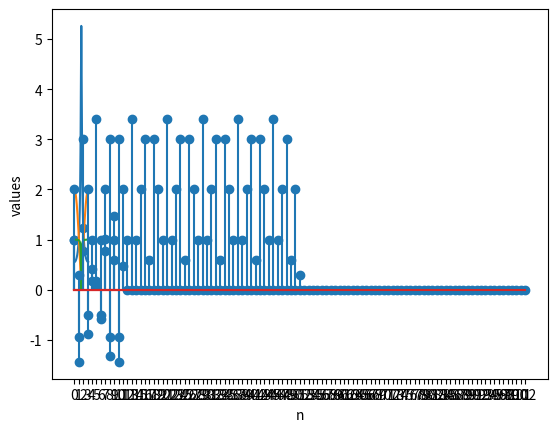

Python code for this plot:
import numpy as np
from numpy import int64
import matplotlib.pyplot as plt

class Signal:
  def __init__(self, DVin, IVstart, IVend):
    self.dv = np.array(DVin)
    self.iv = np.arange(IVstart,IVend+1,1)
  def plot(self):
    plt.stem(self.iv, self.dv)
    plt.xticks(self.iv)
    plt.xlabel("n")
    plt.ylabel("values")
    plt.show()
  def flip(self):
    self.dv = np.flip(self.dv)
    self.iv = -np.flip(self.iv)
  def shift(self, n0 = 0):
    self.iv = np.arange(self.iv[0] + n0, self.iv[-1] + n0 + 1)
    return self
  def decimate(self, D):
    indShift = 0 - self.iv[0]
    tempdv = np.compress((self.iv % D) == 0,self.dv)
    tempiv = np.compress((self.iv % D) == 0,self.iv)
    self.dv = np.zeros((len(self.dv)))
    for i in range(len(tempiv)):
      for j in range(len(self.dv)):
        if(j==tempiv[i]+indShift):
          self.dv[j] = tempdv[i]
  def expand(self,U):
    tempdv = np.zeros(U*len(self.dv)-(U-1))
    self.iv = np.arange(self.iv[0]*U,self.iv[-1]*U+1)
    tempdv[::U] = self.dv
    self.dv = tempdv
  def scale(self, k):
    self.dv *= k
    return self
  
  # Operator Overloading
  def __add__(self, other):
    A, B = Signal.matchSignals(self, other)
    return Signal(A.dv + B.dv, A.iv[0], B.iv[-1])
  
  def __sub__(self, other):
    A, B = Signal.matchSignals(self, other)
    return Signal(A.dv - B.dv, A.iv[0], B.iv[-1])

  def __mul__(self, other):
    A, B = Signal.matchSignals(self, other)
    return Signal(A.dv * B.dv, A.iv[0], B.iv[-1])
  
  def __eq__(self, other):
    A, B = Signal.matchSignals(self, other)
    return np.array_equal(A.dv,B.dv)

  @staticmethod
  def convolve(A, B):
    A, B = Signal.matchSignals(A, B)
    y = Signal(np.zeros(A.dv.size), A.iv[0], B.iv[-1])
    for x, k in zip(A.dv, A.iv):
      B_temp = Signal(B.dv, B.iv[0], B.iv[-1])
      B_temp.scale(x)
      B_temp.shift(k)
      y = y + B_temp
    return y

  @staticmethod
  def matchSignals(sig1,sig2):
    # combining and finding the min and max of both n arrays
    minIndex = np.min(np.append(sig1.iv,sig2.iv))
    maxIndex = np.max(np.append(sig1.iv,sig2.iv))
    # creating new n array with combined min and max
    newiv = np.arange(minIndex, maxIndex+1, 1)
    # creating new Signal objects that are filled with 0s the size of the combined n array
    sig1filled = Signal(np.zeros(len(newiv)), minIndex, maxIndex) 
    sig2filled = Signal(np.zeros(len(newiv)), minIndex, maxIndex)
    # for each of the old n indexes it goes and fills in that value in the new array by shifting the index over by the combined n array's starting indexes difference with 0
    counter = 0
    shift = 0 - minIndex
    for i in sig1.iv: 
      sig1filled.dv[i+shift] = sig1.dv[counter]
      counter += 1
    counter = 0 
    for i in sig2.iv: 
      sig2filled.dv[i+shift] = sig2.dv[counter]  
      counter += 1
    return sig1filled, sig2filled
    

class Impulse(Signal):
  def __init__(self, IVstart, IVend):
    self.iv = np.arange(IVstart, IVend+1)
    self.dv = 1.0 * (self.iv == 0)

class Step(Signal):
  def __init__(self, IVstart, IVend):
    self.iv = np.arange(IVstart, IVend+1)
    # 1* makes the boolean into int
    self.dv = 1 * (self.iv >= 0)

class Pulse(Signal):
  def __init__(self, IVstart, IVend, N):
    self.iv = np.arange(IVstart, IVend+1)
    # 1* makes the boolean into int
    self.dv = np.zeros(len(self.iv))
    for i in range (len(self.iv)):
      self.dv[i] = 1 * (self.iv[i] >= 0 and self.iv[i] <= N)

class PowerLaw(Signal):
  def __init__(self, IVstart, IVend, A = 1, alpha = 1):
    self.iv = np.arange(IVstart, IVend+1)
    # 1* makes the boolean into int
    self.dv = A * alpha ** self.iv 

class Sinusoid(Signal):
  def __init__(self, IVstart, IVend, omega = 1):
    self.iv = np.arange(IVstart, IVend+1)
    # 1* makes the boolean into int
    self.dv = np.cos(omega*self.iv) 



x = Sinusoid(0,10,omega=(8*np.pi / 9))
h = Impulse(0,50) - Impulse(0,50).scale(0.5).shift(1)
print(x)
print(h)
x.plot()
y = Signal.convolve(x, h)
y.plot()

omega = np.linspace(0, np.pi, 1000)
Hmag_z = np.sqrt(2 + 2 * np.cos(2 * omega))
Hmag_p = 1 / np.sqrt(1.6561 + 1.62 * np.cos(2 * omega))
iceCream = 0.905
Hmag = iceCream * Hmag_z * Hmag_p
plt.plot(omega, Hmag_p)
plt.plot(omega, Hmag_z)
plt.plot(omega, Hmag)
plt.show()

n = np.arange(0,50)
x = (1 + np.cos(3 * n * np.pi / 4))
h = np.array([1, 0, 1])
y = np.convolve(x, h)

plt.stem(y)
plt.show()

# x = Signal([-1,2,1,-2],-3,0)
# y = Signal([1,2,1,0,1],-2,2)

# p = Pulse(-3,3,2)
# p.plot()

# s = Sinusoid(-5,5,-9*np.pi/4)
# s.plot()

# d = Impulse(-3,3)
# d.scale(3)
# d.plot()

# w = x * d
# w.plot()

# s = Step(-3, 3)
# s.shift(-2)
# s.plot()

# w2 = x * s
# w2.plot()

# pl = PowerLaw(A=5, alpha = -0.75, IVstart = 0, IVend=5)
# pl.plot()

# print('flip')
# print(x.x)
# x.plot()
# x.flip()
# print(x.x)
# x.plot()

# print('shift 1')
# print(x.x)
# x.plot()
# x.shift(1)
# print(x.x)
# x.plot()

# print('decimate 2')
# print(x.x)
# x.plot()
# x.decimate(2)
# print(x.x)
# x.plot()

# print('expand 3')
# print(x.x)
# x.plot()
# x.expand(3)
# print(x.x)
# x.plot()